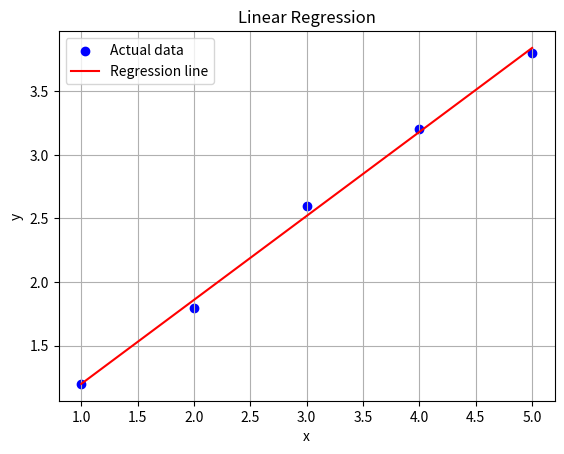

Python code for this plot:
# Step 2: Compute the y-intercept mathematically
# c = y - mx i.e., c = ȳ - m * x̄
# Step 3: Substitute the values in the final equation.
# Source Code
import numpy as np
import matplotlib.pyplot as plt
x = np.array([1, 2, 3, 4, 5])
y = np.array([1.2, 1.8, 2.6, 3.2, 3.8])
m = np.cov(x, y, bias=True)[0, 1] / np.var(x)
b = np.mean(y) - m * np.mean(x)
y_pred = m * x + b
mse = np.mean((y - y_pred) ** 2)
rmse = np.sqrt(mse)
plt.scatter(x, y, color='blue', label='Actual data')
plt.plot(x, y_pred, color='red', label='Regression line')
plt.xlabel('x')
plt.ylabel('y')
plt.title('Linear Regression')
plt.legend()
plt.grid(True)
plt.show()
print(f"Slope (m): {m:.4f}")
print(f"Intercept (b): {b:.4f}")
print(f"Mean squared error (MSE): {mse:.4f}")
print(f"Root mean squared error (RMSE): {rmse:.4f}")
